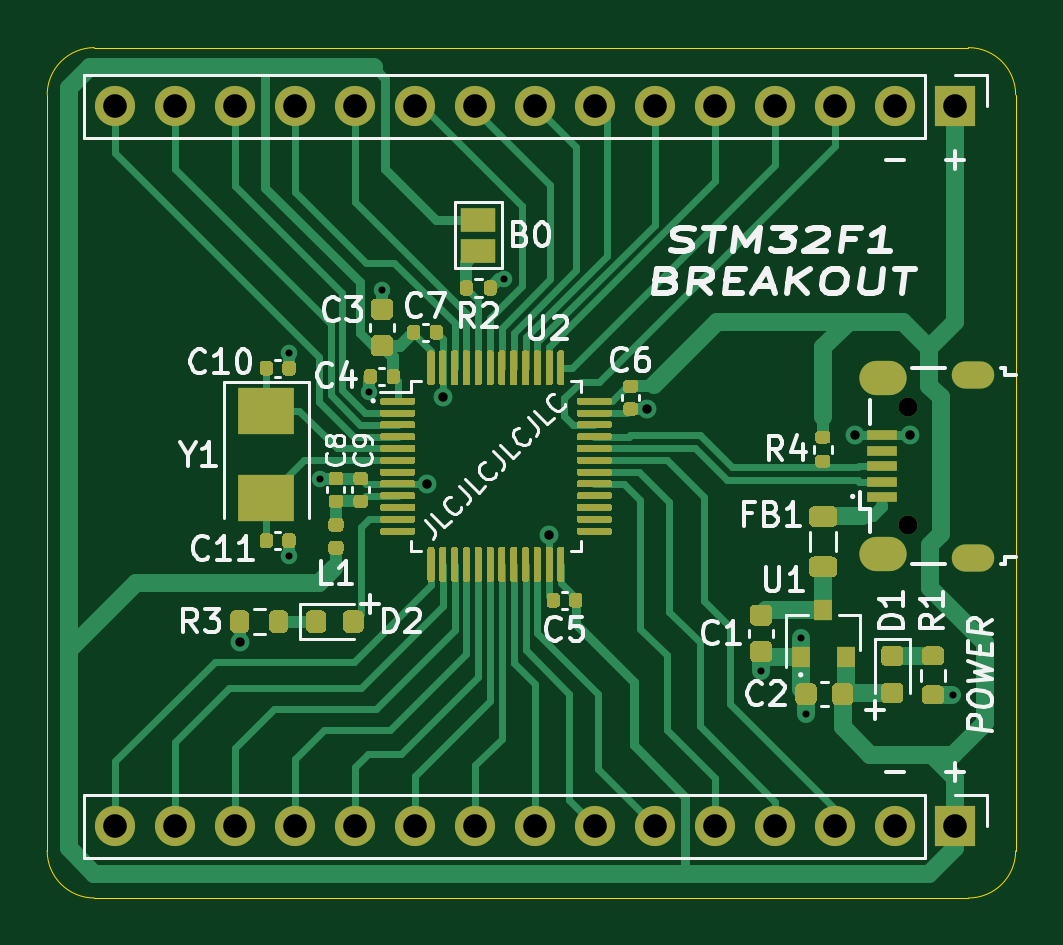
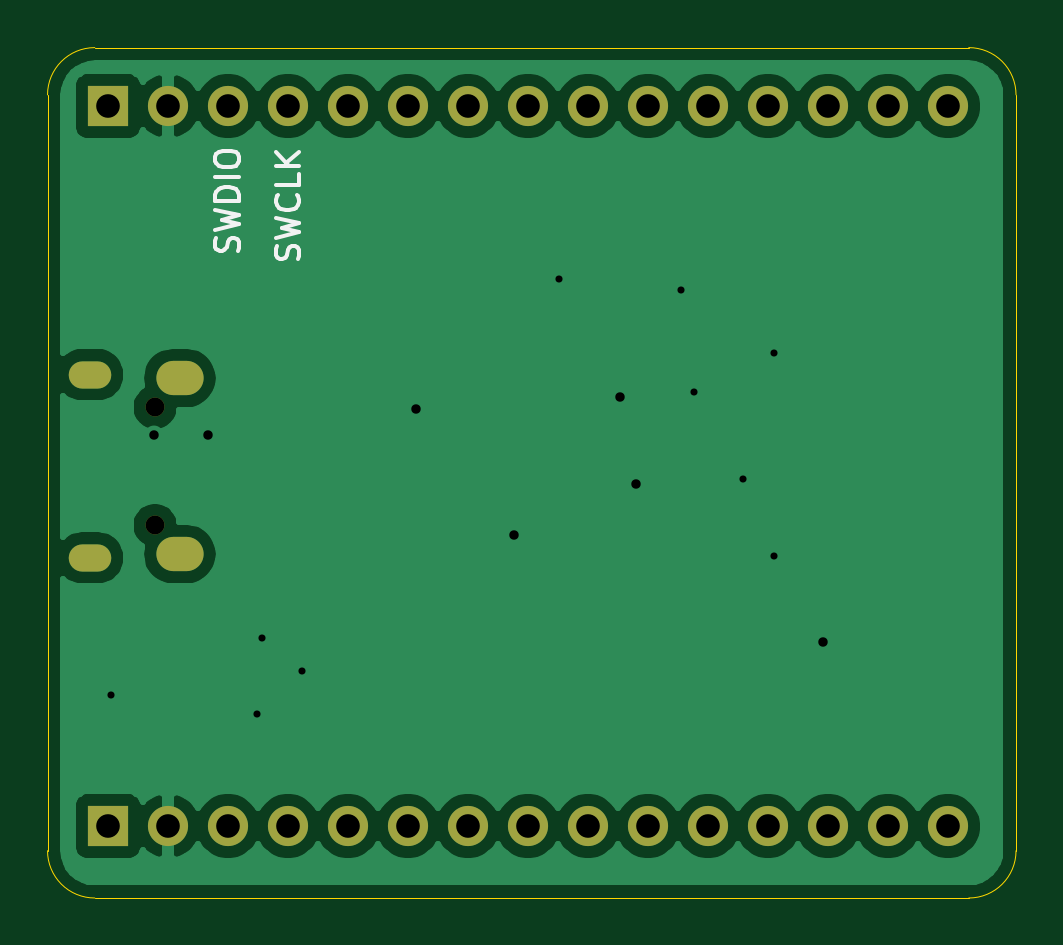
Circuit board: 11 layer files. Board 41.0 x 36.0 mm.
- bottom_copper: SimpleTM32-B_Cu.gbr (47171 bytes)
- bottom_mask: SimpleTM32-B_Mask.gbr (1556 bytes)
- paste: SimpleTM32-B_Paste.gbr (461 bytes)
- bottom_silk: SimpleTM32-B_SilkS.gbr (3054 bytes)
- outline: SimpleTM32-Edge_Cuts.gbr (977 bytes)
- top_copper: SimpleTM32-F_Cu.gbr (53254 bytes)
- top_mask: SimpleTM32-F_Mask.gbr (30473 bytes)
- paste: SimpleTM32-F_Paste.gbr (29296 bytes)
- top_silk: SimpleTM32-F_SilkS.gbr (27648 bytes)
- drill: SimpleTM32-NPTH.drl (314 bytes)
- drill: SimpleTM32-PTH.drl (1099 bytes)

=== bottom_copper: SimpleTM32-B_Cu.gbr (47171 bytes, source omitted) ===
=== bottom_mask: SimpleTM32-B_Mask.gbr ===
%TF.GenerationSoftware,KiCad,Pcbnew,(5.1.7)-1*%
%TF.CreationDate,2020-11-21T17:57:00+01:00*%
%TF.ProjectId,SimpleTM32,53696d70-6c65-4544-9d33-322e6b696361,rev?*%
%TF.SameCoordinates,Original*%
%TF.FileFunction,Soldermask,Bot*%
%TF.FilePolarity,Negative*%
%FSLAX46Y46*%
G04 Gerber Fmt 4.6, Leading zero omitted, Abs format (unit mm)*
G04 Created by KiCad (PCBNEW (5.1.7)-1) date 2020-11-21 17:57:00*
%MOMM*%
%LPD*%
G01*
G04 APERTURE LIST*
%ADD10O,1.700000X1.700000*%
%ADD11R,1.700000X1.700000*%
%ADD12O,0.800000X0.800000*%
%ADD13O,1.800000X1.150000*%
%ADD14O,2.000000X1.450000*%
G04 APERTURE END LIST*
D10*
%TO.C,J3*%
X55880000Y-60960000D03*
X58420000Y-60960000D03*
X60960000Y-60960000D03*
X63500000Y-60960000D03*
X66040000Y-60960000D03*
X68580000Y-60960000D03*
X71120000Y-60960000D03*
X73660000Y-60960000D03*
X76200000Y-60960000D03*
X78740000Y-60960000D03*
X81280000Y-60960000D03*
X83820000Y-60960000D03*
X86360000Y-60960000D03*
X88900000Y-60960000D03*
D11*
X91440000Y-60960000D03*
%TD*%
D10*
%TO.C,J2*%
X55880000Y-30480000D03*
X58420000Y-30480000D03*
X60960000Y-30480000D03*
X63500000Y-30480000D03*
X66040000Y-30480000D03*
X68580000Y-30480000D03*
X71120000Y-30480000D03*
X73660000Y-30480000D03*
X76200000Y-30480000D03*
X78740000Y-30480000D03*
X81280000Y-30480000D03*
X83820000Y-30480000D03*
X86360000Y-30480000D03*
X88900000Y-30480000D03*
D11*
X91440000Y-30480000D03*
%TD*%
D12*
%TO.C,J1*%
X89450000Y-43220000D03*
X89450000Y-48220000D03*
D13*
X92200000Y-41845000D03*
X92200000Y-49595000D03*
D14*
X88400000Y-41995000D03*
X88400000Y-49445000D03*
%TD*%
M02*

=== paste: SimpleTM32-B_Paste.gbr ===
%TF.GenerationSoftware,KiCad,Pcbnew,(5.1.7)-1*%
%TF.CreationDate,2020-11-21T17:56:59+01:00*%
%TF.ProjectId,SimpleTM32,53696d70-6c65-4544-9d33-322e6b696361,rev?*%
%TF.SameCoordinates,Original*%
%TF.FileFunction,Paste,Bot*%
%TF.FilePolarity,Positive*%
%FSLAX46Y46*%
G04 Gerber Fmt 4.6, Leading zero omitted, Abs format (unit mm)*
G04 Created by KiCad (PCBNEW (5.1.7)-1) date 2020-11-21 17:56:59*
%MOMM*%
%LPD*%
G01*
G04 APERTURE LIST*
G04 APERTURE END LIST*
M02*

=== bottom_silk: SimpleTM32-B_SilkS.gbr ===
%TF.GenerationSoftware,KiCad,Pcbnew,(5.1.7)-1*%
%TF.CreationDate,2020-11-21T17:57:00+01:00*%
%TF.ProjectId,SimpleTM32,53696d70-6c65-4544-9d33-322e6b696361,rev?*%
%TF.SameCoordinates,Original*%
%TF.FileFunction,Legend,Bot*%
%TF.FilePolarity,Positive*%
%FSLAX46Y46*%
G04 Gerber Fmt 4.6, Leading zero omitted, Abs format (unit mm)*
G04 Created by KiCad (PCBNEW (5.1.7)-1) date 2020-11-21 17:57:00*
%MOMM*%
%LPD*%
G01*
G04 APERTURE LIST*
%ADD10C,0.150000*%
G04 APERTURE END LIST*
D10*
X83395238Y-36961904D02*
X83347619Y-36819047D01*
X83347619Y-36580952D01*
X83395238Y-36485714D01*
X83442857Y-36438095D01*
X83538095Y-36390476D01*
X83633333Y-36390476D01*
X83728571Y-36438095D01*
X83776190Y-36485714D01*
X83823809Y-36580952D01*
X83871428Y-36771428D01*
X83919047Y-36866666D01*
X83966666Y-36914285D01*
X84061904Y-36961904D01*
X84157142Y-36961904D01*
X84252380Y-36914285D01*
X84300000Y-36866666D01*
X84347619Y-36771428D01*
X84347619Y-36533333D01*
X84300000Y-36390476D01*
X84347619Y-36057142D02*
X83347619Y-35819047D01*
X84061904Y-35628571D01*
X83347619Y-35438095D01*
X84347619Y-35200000D01*
X83442857Y-34247619D02*
X83395238Y-34295238D01*
X83347619Y-34438095D01*
X83347619Y-34533333D01*
X83395238Y-34676190D01*
X83490476Y-34771428D01*
X83585714Y-34819047D01*
X83776190Y-34866666D01*
X83919047Y-34866666D01*
X84109523Y-34819047D01*
X84204761Y-34771428D01*
X84300000Y-34676190D01*
X84347619Y-34533333D01*
X84347619Y-34438095D01*
X84300000Y-34295238D01*
X84252380Y-34247619D01*
X83347619Y-33342857D02*
X83347619Y-33819047D01*
X84347619Y-33819047D01*
X83347619Y-33009523D02*
X84347619Y-33009523D01*
X83347619Y-32438095D02*
X83919047Y-32866666D01*
X84347619Y-32438095D02*
X83776190Y-33009523D01*
X85945238Y-36619047D02*
X85897619Y-36476190D01*
X85897619Y-36238095D01*
X85945238Y-36142857D01*
X85992857Y-36095238D01*
X86088095Y-36047619D01*
X86183333Y-36047619D01*
X86278571Y-36095238D01*
X86326190Y-36142857D01*
X86373809Y-36238095D01*
X86421428Y-36428571D01*
X86469047Y-36523809D01*
X86516666Y-36571428D01*
X86611904Y-36619047D01*
X86707142Y-36619047D01*
X86802380Y-36571428D01*
X86850000Y-36523809D01*
X86897619Y-36428571D01*
X86897619Y-36190476D01*
X86850000Y-36047619D01*
X86897619Y-35714285D02*
X85897619Y-35476190D01*
X86611904Y-35285714D01*
X85897619Y-35095238D01*
X86897619Y-34857142D01*
X85897619Y-34476190D02*
X86897619Y-34476190D01*
X86897619Y-34238095D01*
X86850000Y-34095238D01*
X86754761Y-34000000D01*
X86659523Y-33952380D01*
X86469047Y-33904761D01*
X86326190Y-33904761D01*
X86135714Y-33952380D01*
X86040476Y-34000000D01*
X85945238Y-34095238D01*
X85897619Y-34238095D01*
X85897619Y-34476190D01*
X85897619Y-33476190D02*
X86897619Y-33476190D01*
X86897619Y-32809523D02*
X86897619Y-32619047D01*
X86850000Y-32523809D01*
X86754761Y-32428571D01*
X86564285Y-32380952D01*
X86230952Y-32380952D01*
X86040476Y-32428571D01*
X85945238Y-32523809D01*
X85897619Y-32619047D01*
X85897619Y-32809523D01*
X85945238Y-32904761D01*
X86040476Y-33000000D01*
X86230952Y-33047619D01*
X86564285Y-33047619D01*
X86754761Y-33000000D01*
X86850000Y-32904761D01*
X86897619Y-32809523D01*
M02*

=== outline: SimpleTM32-Edge_Cuts.gbr ===
%TF.GenerationSoftware,KiCad,Pcbnew,(5.1.7)-1*%
%TF.CreationDate,2020-11-21T17:57:00+01:00*%
%TF.ProjectId,SimpleTM32,53696d70-6c65-4544-9d33-322e6b696361,rev?*%
%TF.SameCoordinates,Original*%
%TF.FileFunction,Profile,NP*%
%FSLAX46Y46*%
G04 Gerber Fmt 4.6, Leading zero omitted, Abs format (unit mm)*
G04 Created by KiCad (PCBNEW (5.1.7)-1) date 2020-11-21 17:57:00*
%MOMM*%
%LPD*%
G01*
G04 APERTURE LIST*
%TA.AperFunction,Profile*%
%ADD10C,0.050000*%
%TD*%
G04 APERTURE END LIST*
D10*
X53000000Y-30000000D02*
G75*
G02*
X55000000Y-28000000I2000000J0D01*
G01*
X55000000Y-64000000D02*
G75*
G02*
X53000000Y-62000000I0J2000000D01*
G01*
X94000000Y-62000000D02*
G75*
G02*
X92000000Y-64000000I-2000000J0D01*
G01*
X92000000Y-28000000D02*
G75*
G02*
X94000000Y-30000000I0J-2000000D01*
G01*
X55000000Y-28000000D02*
X92000000Y-28000000D01*
X53000000Y-62000000D02*
X53000000Y-30000000D01*
X92000000Y-64000000D02*
X55000000Y-64000000D01*
X94000000Y-30000000D02*
X94000000Y-62000000D01*
M02*

=== top_copper: SimpleTM32-F_Cu.gbr (53254 bytes, source omitted) ===
=== top_mask: SimpleTM32-F_Mask.gbr (30473 bytes, source omitted) ===
=== paste: SimpleTM32-F_Paste.gbr (29296 bytes, source omitted) ===
=== top_silk: SimpleTM32-F_SilkS.gbr (27648 bytes, source omitted) ===
=== drill: SimpleTM32-NPTH.drl ===
M48
; DRILL file {KiCad (5.1.7)-1} date 11/21/20 17:56:58
; FORMAT={-:-/ absolute / inch / decimal}
; #@! TF.CreationDate,2020-11-21T17:56:58+01:00
; #@! TF.GenerationSoftware,Kicad,Pcbnew,(5.1.7)-1
; #@! TF.FileFunction,NonPlated,1,2,NPTH
FMAT,2
INCH
T1C0.0315
%
G90
G05
T1
X3.5217Y-1.7016
X3.5217Y-1.8984
T0
M30

=== drill: SimpleTM32-PTH.drl ===
M48
; DRILL file {KiCad (5.1.7)-1} date 11/21/20 17:56:58
; FORMAT={-:-/ absolute / inch / decimal}
; #@! TF.CreationDate,2020-11-21T17:56:58+01:00
; #@! TF.GenerationSoftware,Kicad,Pcbnew,(5.1.7)-1
; #@! TF.FileFunction,Plated,1,2,PTH
FMAT,2
INCH
T1C0.0118
T2C0.0157
T3C0.0217
T4C0.0335
T5C0.0394
%
G90
G05
T1
X2.4892Y-1.6112
X2.4892Y-1.9498
X2.5413Y-1.8209
X2.623Y-1.6762
X2.6447Y-1.5069
X2.8484Y-1.4882
X3.2766Y-2.1407
X3.3425Y-2.0866
X3.3514Y-2.2126
X3.5955Y-2.1811
T2
X2.4075Y-2.0935
X2.7195Y-1.8297
X2.7461Y-1.6841
X2.9232Y-1.9144
X3.087Y-1.7047
X3.4327Y-1.7488
X3.524Y-1.7488
T5
X2.2Y-1.2
X2.3Y-1.2
X2.4Y-1.2
X2.5Y-1.2
X2.6Y-1.2
X2.7Y-1.2
X2.8Y-1.2
X2.9Y-1.2
X3.0Y-1.2
X3.1Y-1.2
X3.2Y-1.2
X3.3Y-1.2
X3.4Y-1.2
X3.5Y-1.2
X3.6Y-1.2
X2.2Y-2.4
X2.3Y-2.4
X2.4Y-2.4
X2.5Y-2.4
X2.6Y-2.4
X2.7Y-2.4
X2.8Y-2.4
X2.9Y-2.4
X3.0Y-2.4
X3.1Y-2.4
X3.2Y-2.4
X3.3Y-2.4
X3.4Y-2.4
X3.5Y-2.4
X3.6Y-2.4
T3
G00X3.6171Y-1.6474
M15
G01X3.6427Y-1.6474
M16
G05
G00X3.6171Y-1.9526
M15
G01X3.6427Y-1.9526
M16
G05
T4
G00X3.4695Y-1.6533
M15
G01X3.4911Y-1.6533
M16
G05
G00X3.4695Y-1.9467
M15
G01X3.4911Y-1.9467
M16
G05
T0
M30

